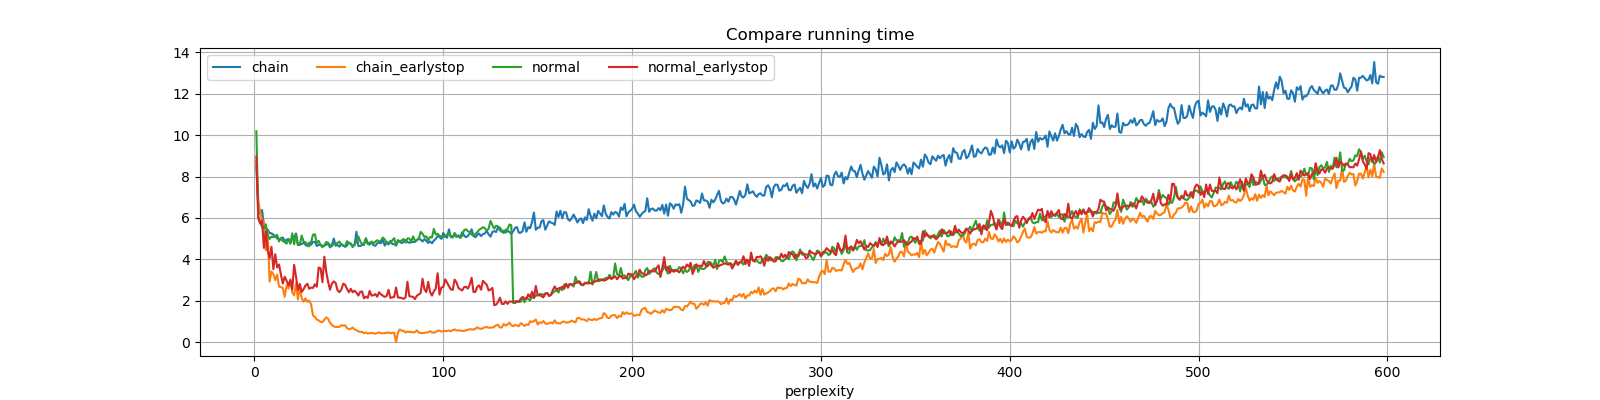

Data behind this chart, as committed beside it:
perplexity, chain, chain_earlystop, normal, normal_earlystop
1, 8.492, 8.732, 10.19, 8.957
2, 6.554, 6.857, 6.097, 5.99
3, 6.212, 6.262, 5.789, 5.728
4, 6.382, 5.926, 5.557, 5.877
5, 5.661, 5.787, 5.501, 4.549
6, 5.467, 4.443, 5.69, 5.336
7, 5.433, 5.326, 5.141, 4.429
8, 5.264, 2.919, 4.985, 4.048
9, 5.255, 3.409, 5.097, 4.599
10, 5.185, 3.28, 5.063, 3.519
11, 5.134, 2.989, 5.106, 4.243
12, 5.005, 3.259, 5.176, 3.603
13, 4.975, 2.679, 4.86, 3.746
14, 5.007, 2.658, 5.024, 3.265
15, 5.053, 2.616, 4.872, 2.825
16, 4.878, 2.179, 4.841, 3.155
17, 4.945, 2.745, 4.756, 2.967
18, 4.978, 2.584, 4.985, 2.731
19, 4.783, 3.031, 4.751, 2.99
20, 5.026, 2.399, 5.252, 2.538
21, 5.07, 2.256, 4.72, 3.728
22, 5.249, 2.838, 5.193, 3.154
23, 4.687, 2.061, 4.699, 2.514
24, 4.771, 2.627, 4.684, 2.806
25, 4.731, 2.122, 5.146, 2.421
26, 4.8, 1.949, 4.851, 2.55
27, 4.703, 2.112, 4.823, 2.732
28, 4.638, 1.936, 4.7, 2.815
29, 4.806, 2.006, 4.623, 2.572
30, 4.7, 1.813, 4.841, 2.631
31, 4.843, 1.285, 5.182, 2.613
32, 4.845, 1.208, 5.211, 2.79
33, 4.643, 1.085, 4.788, 2.671
34, 4.694, 1.048, 4.886, 3.6
35, 4.706, 0.97, 4.684, 3.565
36, 4.643, 0.9604, 4.58, 2.893
37, 4.662, 1.073, 4.673, 4.125
38, 4.704, 1.193, 4.833, 3.397
39, 4.757, 1.118, 4.798, 2.904
40, 4.571, 0.9366, 4.68, 2.528
41, 4.682, 0.827, 4.63, 2.817
42, 5.002, 0.7546, 4.764, 2.933
43, 4.652, 0.7248, 4.734, 2.848
44, 4.694, 0.7305, 4.796, 2.497
45, 4.606, 0.7293, 4.855, 2.41
46, 4.746, 0.8101, 4.688, 2.532
47, 4.656, 0.7904, 4.67, 2.821
48, 4.599, 0.8044, 4.634, 2.767
49, 4.663, 0.6749, 4.874, 2.57
50, 4.803, 0.6188, 4.789, 2.402
51, 4.738, 0.6397, 4.759, 2.572
52, 4.642, 0.6988, 4.589, 2.404
53, 4.675, 0.6132, 4.736, 2.48
54, 5.329, 0.5712, 4.823, 2.383
55, 4.644, 0.5044, 5.106, 2.242
56, 4.64, 0.491, 4.872, 2.426
57, 4.693, 0.4875, 4.727, 2.444
58, 4.695, 0.4214, 4.732, 2.108
59, 5.016, 0.4591, 5.006, 2.194
60, 4.745, 0.4091, 4.743, 2.134
... 538 more rows
